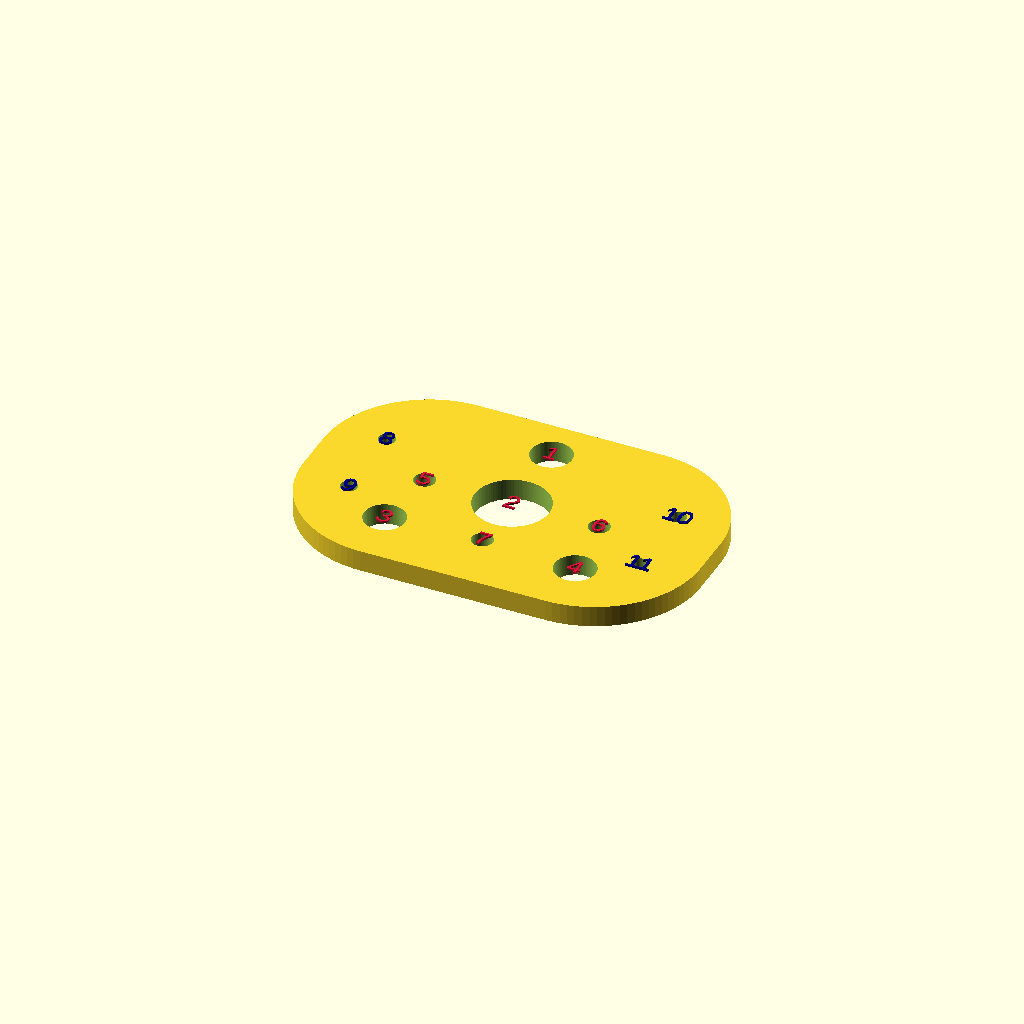
Cell 1: rendered with the file's own defaults.
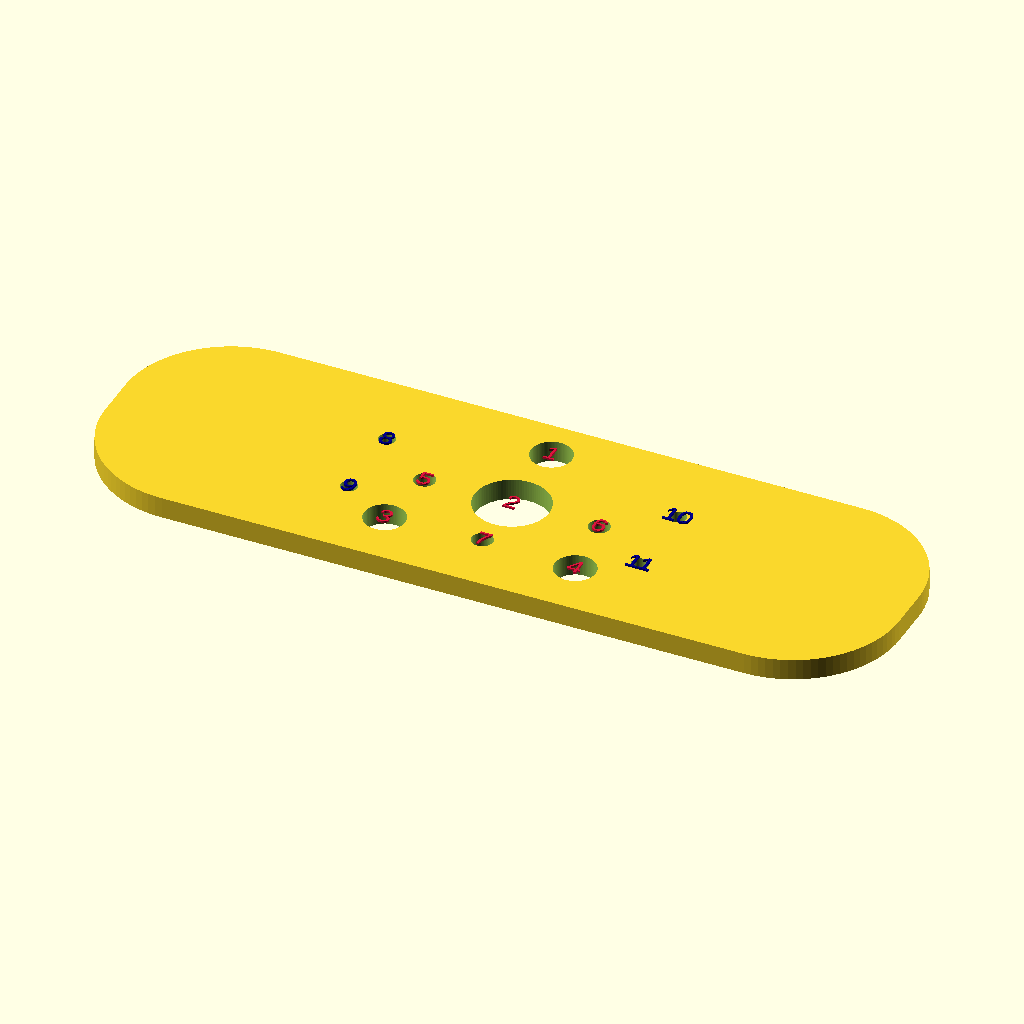
Cell 2: the same model with W = 150.
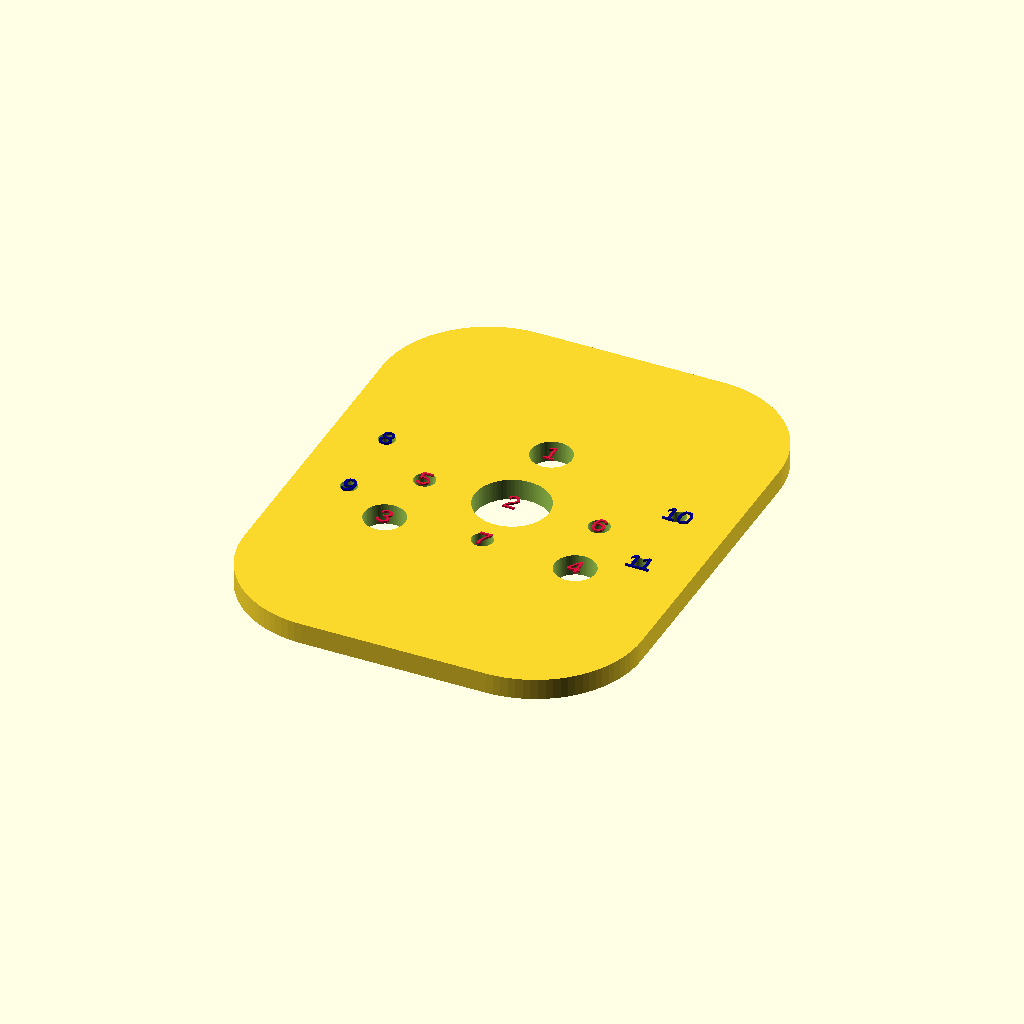
Cell 3: the same model with H = 96.
One fixed orthographic camera (rotation 55°, 0°, 25°; colour scheme Cornfield) for every cell.
The OpenSCAD source (src/openscad/projects/Engine Mount/engine-mount_75x48x4_v5.scad):
// Engine mount plate v3 — rounded body + all holes (no pockets, but keeps outer holes)
// Units: mm
// Reference: engine-mount_75x48x4.scad

$fn = 96;

// Set true to show hole numbers on the plate (F5 preview); set false before F6 / STL export.
show_hole_labels = true;
hole_label_size = 3.5;   // mm, text height
hole_label_height = 0.35; // mm, extrusion on +Z from top face

// ---- Main parameters (known) ----
W = 75;          // overall width
H = 48;          // overall height
T = 4;           // thickness
R = 20;          // corner radius

// ---- Main hole parameters (MEASURE/CONFIRM) ----
// Label # matches on-plate digits when show_hole_labels is true (order = 1 … len).
holes = [
  // [x, y, diameter]
  [   0,  16,  7.7],   // label 1 — top hole
  [   0,   0, 14],     // label 2 — center big hole
  [ -18, -13, 7.7],    // label 3 — bottom-left big hole
  [  18, -13, 7.7],    // label 4 — bottom-right big hole
  [ -16.5,   0,  4],     // label 5 — left small hole near center
  [  16.5,   0,  4],     // label 6 — right small hole near center
  [   0, -12,  4]      // label 7 — small bottom-center hole
];

// ---- Outer pocket holes (4 total: 2 left, 2 right) ----
// Labels continue after holes[] (here: 8 … 7+len(pocket_holes)).
pocket_holes = [
  // [x, y, diameter] — same convention as holes[]
  [ -27.5,  8.3, 3.2],   // label 8 — left top
  [ -27.5,  -7.1, 3.2],  // label 9 — left bottom
  [  27.5,  8.3, 3.2],   // label 10 — right top
  [  27.5,  -7.1, 3.2],  // label 11 — right bottom
];

module rounded_rect(w, h, r) {
  hull() {
    for (x = [-w/2 + r, w/2 - r])
      for (y = [-h/2 + r, h/2 - r])
        translate([x, y]) circle(r = r);
  }
}

// Raised digit at hole center (XY), on top face (Z)
module hole_label(n) {
  translate([0, 0, T])
    linear_extrude(height = hole_label_height)
      text(str(n), size = hole_label_size, halign = "center", valign = "center");
}

union() {
  difference() {
    // Solid plate
    linear_extrude(height = T)
      rounded_rect(W, H, R);

    // Through-holes (main pattern)
    for (h = holes)
      translate([h[0], h[1], -0.5])
        cylinder(h = T + 1, d = h[2]);

    // Outer pocket holes
    for (h = pocket_holes)
      translate([h[0], h[1], -0.5])
        cylinder(h = T + 1, d = h[2]);
  }

  if (show_hole_labels) {
    color("crimson")
      for (i = [0 : len(holes) - 1])
        translate([holes[i][0], holes[i][1], 0])
          hole_label(i + 1);
    color("darkblue")
      for (i = [0 : len(pocket_holes) - 1])
        translate([pocket_holes[i][0], pocket_holes[i][1], 0])
          hole_label(len(holes) + i + 1);
  }
}
Parameter table extracted from the source (name, type, default, range or options):
show_hole_labels: bool, default true
hole_label_size: number, default 3.5
hole_label_height: number, default 0.35
W: number, default 75
H: number, default 48
T: number, default 4
R: number, default 20
